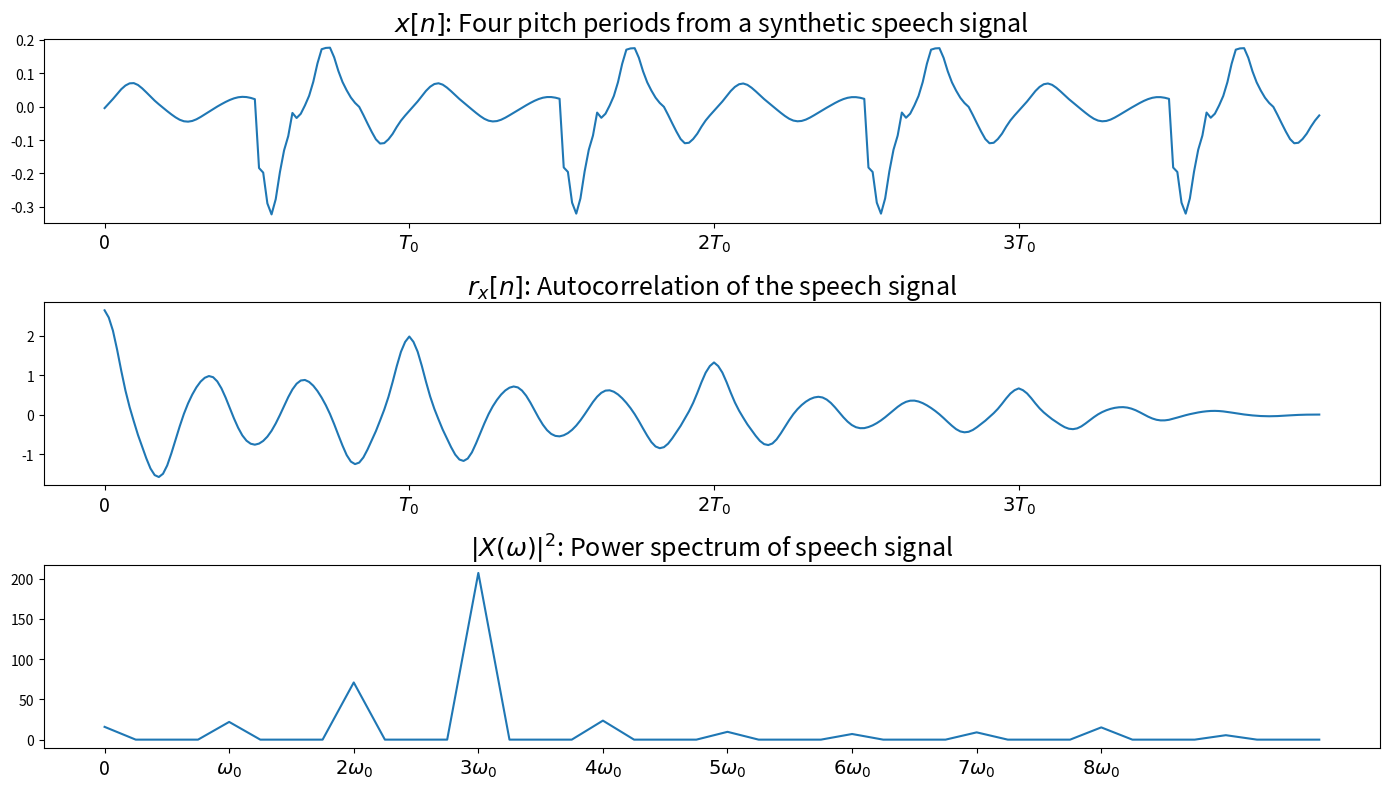

The matplotlib source for this figure:
import numpy as np
import matplotlib.pyplot as plt
import os

os.makedirs('exp', exist_ok=True)

def resonator(x, F, BW, Fs):
    C = -np.exp(-2*np.pi*BW/Fs)
    B = 2 * np.exp(-np.pi*BW/Fs) * np.cos(2*np.pi*F/Fs)
    A = 1 - B - C
    y = np.zeros(len(x))
    y[0] = A*x[0]
    y[1] = A*x[1] + B*y[0]
    for n in range(2,len(y)):
        y[n] = A*x[n] + B*y[n-1] + C*y[n-2]
    return y


Fs = 8000
F0 = 110
T0 = int(np.round(Fs/F0))  # rounding will make T0=73

excitation = np.zeros(8000)
excitation[::T0] = -1   # start=0, end=end of array, step=T0 

y1 = resonator(excitation, 300, 80, Fs)
y2 = resonator(y1, 900, 180, Fs)
y3 = resonator(y2, 2500, 300, Fs)
speech = resonator(y3, 3500, 400, Fs)

x = speech[int(T0/2):int(4.5*T0)]
raw_autocorr = np.correlate(x, x, mode='full')
r = raw_autocorr[raw_autocorr.size // 2:]

t = np.arange(len(x)) / T0

fig = plt.figure(figsize=(14,8),layout='tight')
axs = fig.subplots(3,1)

axs[0].plot(t,x)
axs[0].set_title('$x[n]$: Four pitch periods from a synthetic speech signal',fontsize=18)
axs[0].set_xticks([0,1,2,3])
axs[0].set_xticklabels(['0','$T_0$','$2T_0$','$3T_0$'],fontsize=14)
axs[1].plot(t,r)
axs[1].set_title('$r_x[n]$: Autocorrelation of the speech signal',fontsize=18)
axs[1].set_xticks([0,1,2,3])
axs[1].set_xticklabels(['0','$T_0$','$2T_0$','$3T_0$'],fontsize=14)

R = np.abs(np.fft.fft(x))**2
N_over_T0 = np.arange(len(R))*T0/len(R)
axs[2].plot(N_over_T0[:int(10*len(R)/T0)],R[:int(10*len(R)/T0)])
axs[2].set_title('$|X(\omega)|^2$: Power spectrum of speech signal',fontsize=18)
axs[2].set_xticks(np.arange(9))
axs[2].set_xticklabels(['0','$\omega_0$']+['$%d\omega_0$'%(d) for d in range(2,9)],fontsize=14)

fig.savefig('exp/speech_and_autocorrelation.png')
